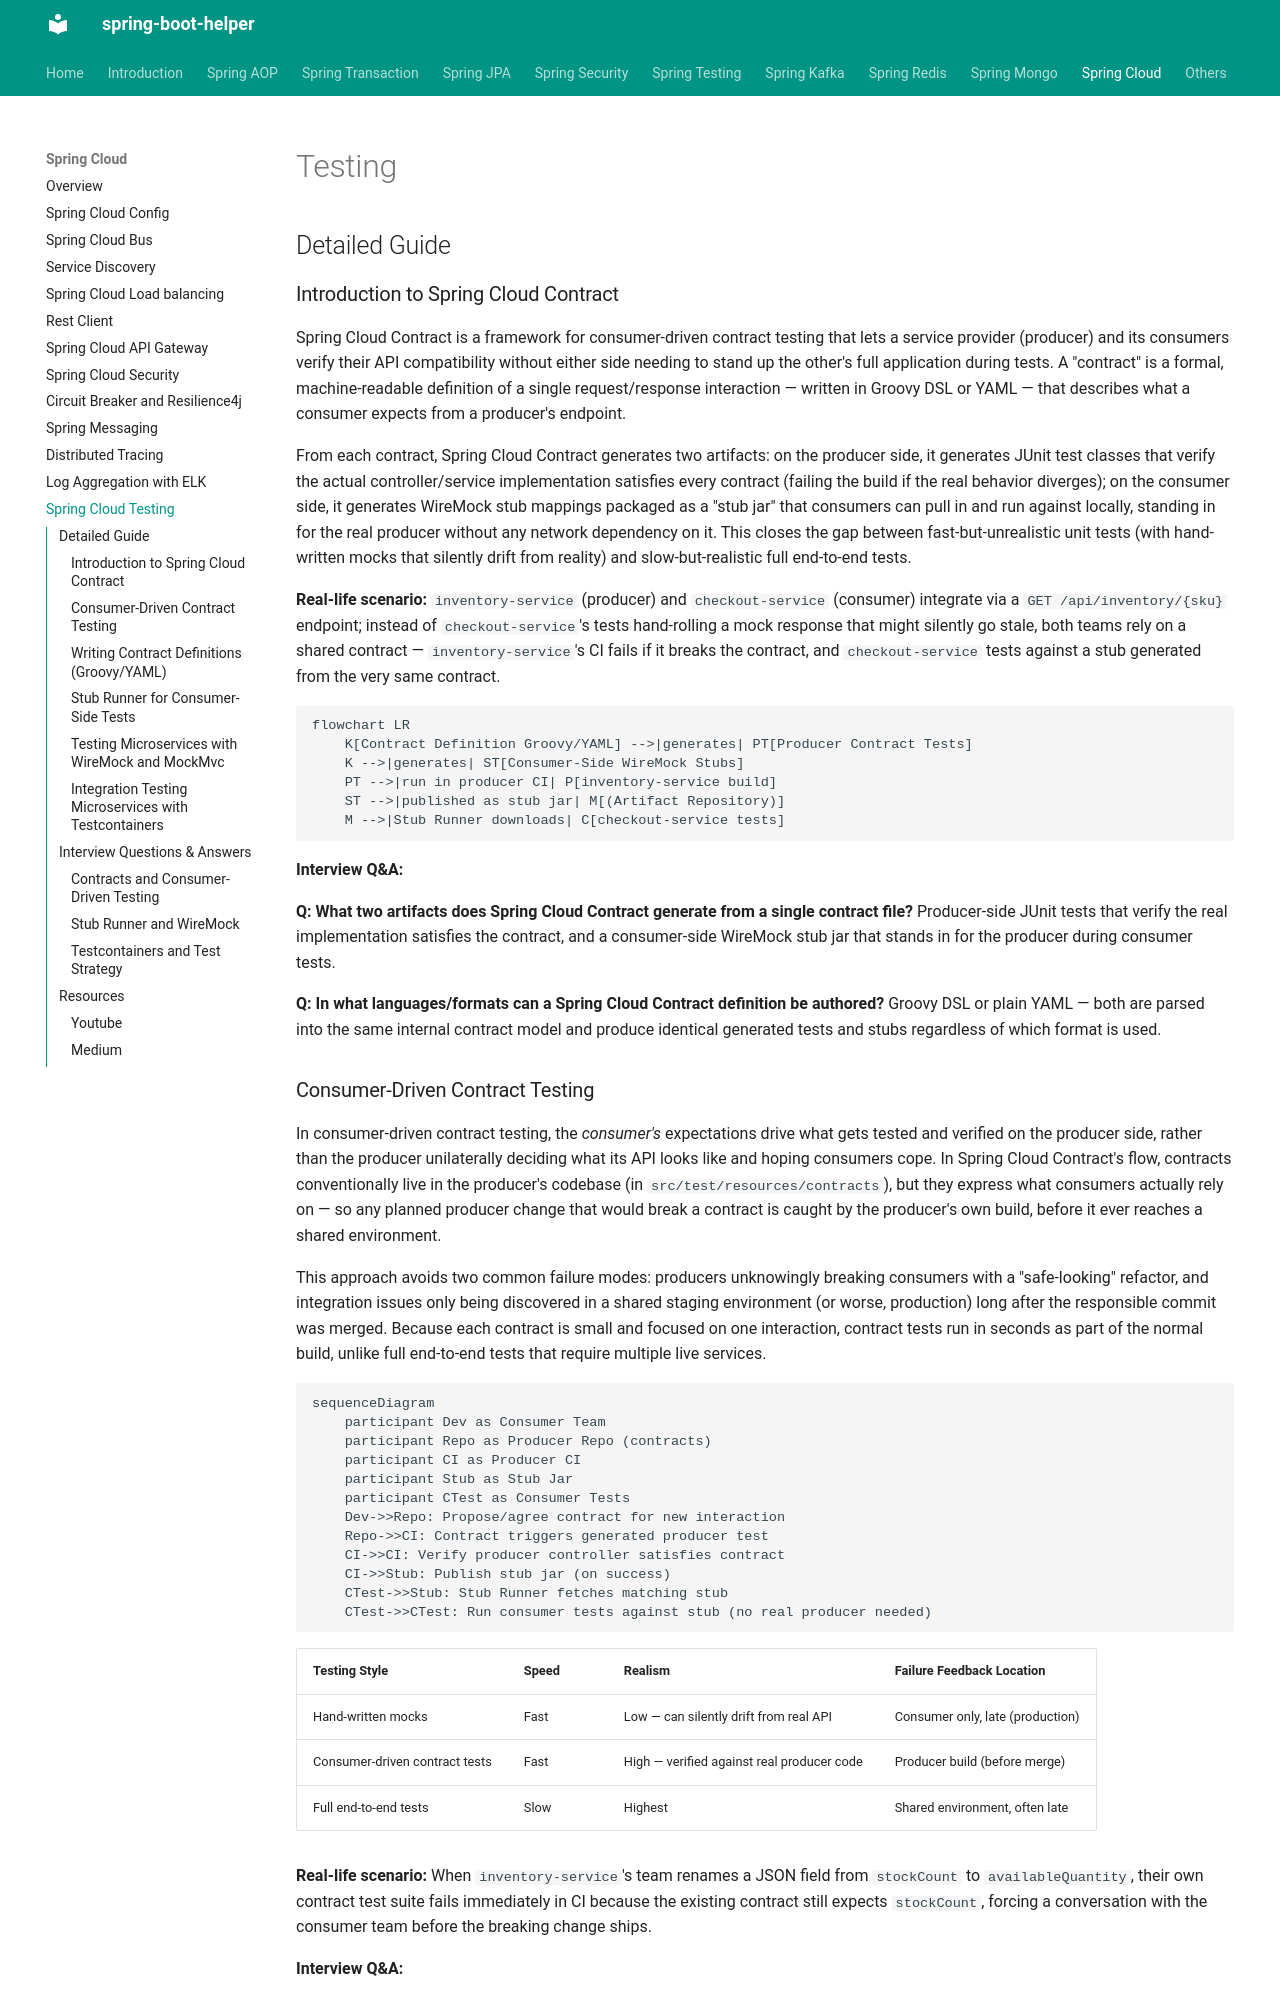

repository: abhishekghoshh/spring-boot-helper · page: spring-cloud/012-testing/index.html · generator: mkdocs

# Testing

## Detailed Guide

### Introduction to Spring Cloud Contract

Spring Cloud Contract is a framework for consumer-driven contract testing that lets a service provider (producer) and its consumers verify their API compatibility without either side needing to stand up the other's full application during tests. A "contract" is a formal, machine-readable definition of a single request/response interaction — written in Groovy DSL or YAML — that describes what a consumer expects from a producer's endpoint.

From each contract, Spring Cloud Contract generates two artifacts: on the producer side, it generates JUnit test classes that verify the actual controller/service implementation satisfies every contract (failing the build if the real behavior diverges); on the consumer side, it generates WireMock stub mappings packaged as a "stub jar" that consumers can pull in and run against locally, standing in for the real producer without any network dependency on it. This closes the gap between fast-but-unrealistic unit tests (with hand-written mocks that silently drift from reality) and slow-but-realistic full end-to-end tests.

**Real-life scenario:** `inventory-service` (producer) and `checkout-service` (consumer) integrate via a `GET /api/inventory/{sku}` endpoint; instead of `checkout-service`'s tests hand-rolling a mock response that might silently go stale, both teams rely on a shared contract — `inventory-service`'s CI fails if it breaks the contract, and `checkout-service` tests against a stub generated from the very same contract.

```mermaid
flowchart LR
    K[Contract Definition Groovy/YAML] -->|generates| PT[Producer Contract Tests]
    K -->|generates| ST[Consumer-Side WireMock Stubs]
    PT -->|run in producer CI| P[inventory-service build]
    ST -->|published as stub jar| M[(Artifact Repository)]
    M -->|Stub Runner downloads| C[checkout-service tests]
```

**Interview Q&A:**

**Q: What two artifacts does Spring Cloud Contract generate from a single contract file?**
Producer-side JUnit tests that verify the real implementation satisfies the contract, and a consumer-side WireMock stub jar that stands in for the producer during consumer tests.

**Q: In what languages/formats can a Spring Cloud Contract definition be authored?**
Groovy DSL or plain YAML — both are parsed into the same internal contract model and produce identical generated tests and stubs regardless of which format is used.
